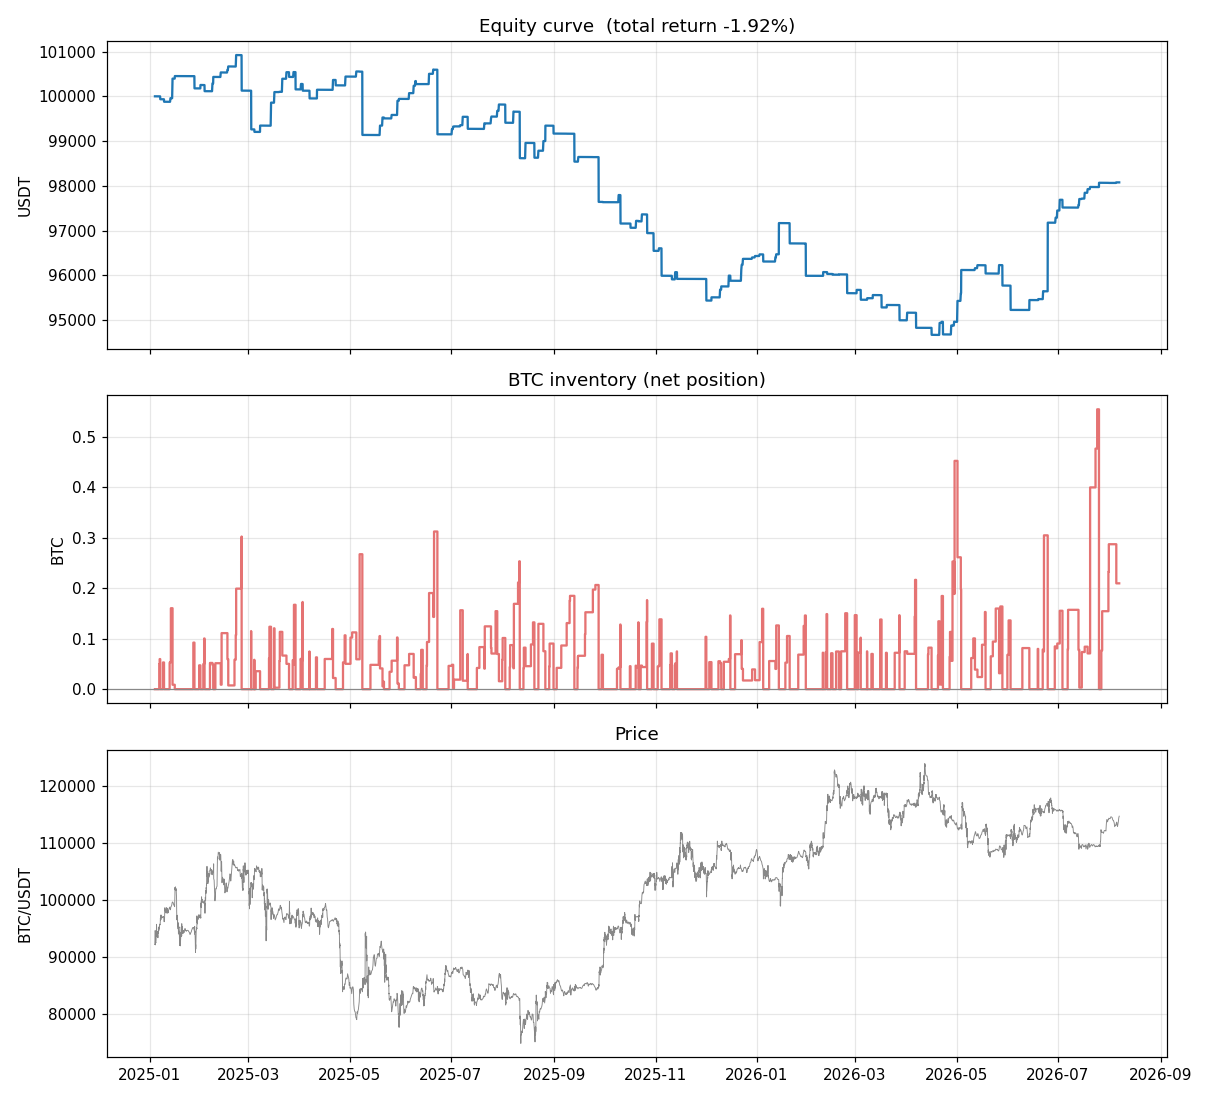

The file beside this chart, header and first rows:
ts_ns, equity
1735948800000000000, 100000
1735952400000000000, 100000
1735956000000000000, 100000
1735959600000000000, 100000
1735963200000000000, 100000
1735966800000000000, 100000
1735970400000000000, 100000
1735974000000000000, 100000
1735977600000000000, 100000
1735981200000000000, 100000
1735984800000000000, 100000
1735988400000000000, 100000
1735992000000000000, 100000
1735995600000000000, 100000
1735999200000000000, 100000
1736002800000000000, 100000
1736006400000000000, 100000
1736010000000000000, 100000
1736013600000000000, 100000
1736017200000000000, 100000
1736020800000000000, 100000
1736024400000000000, 100000
1736028000000000000, 100000
1736031600000000000, 100000
1736035200000000000, 100000
1736038800000000000, 100000
1736042400000000000, 100000
1736046000000000000, 100000
1736049600000000000, 100000
1736053200000000000, 100000
1736056800000000000, 100000
1736060400000000000, 100000
1736064000000000000, 100000
1736067600000000000, 100000
1736071200000000000, 100000
1736074800000000000, 100000
1736078400000000000, 100000
1736082000000000000, 100000
1736085600000000000, 100000
1736089200000000000, 100000
1736092800000000000, 100000
1736096400000000000, 100000
1736100000000000000, 100000
1736103600000000000, 100000
1736107200000000000, 100000
1736110800000000000, 100000
1736114400000000000, 100000
1736118000000000000, 100000
1736121600000000000, 100000
1736125200000000000, 100000
1736128800000000000, 100000
1736132400000000000, 100000
1736136000000000000, 100000
1736139600000000000, 100000
1736143200000000000, 100000
1736146800000000000, 100000
1736150400000000000, 100000
1736154000000000000, 100000
1736157600000000000, 100000
1736161200000000000, 100000
... 6,522 more rows
